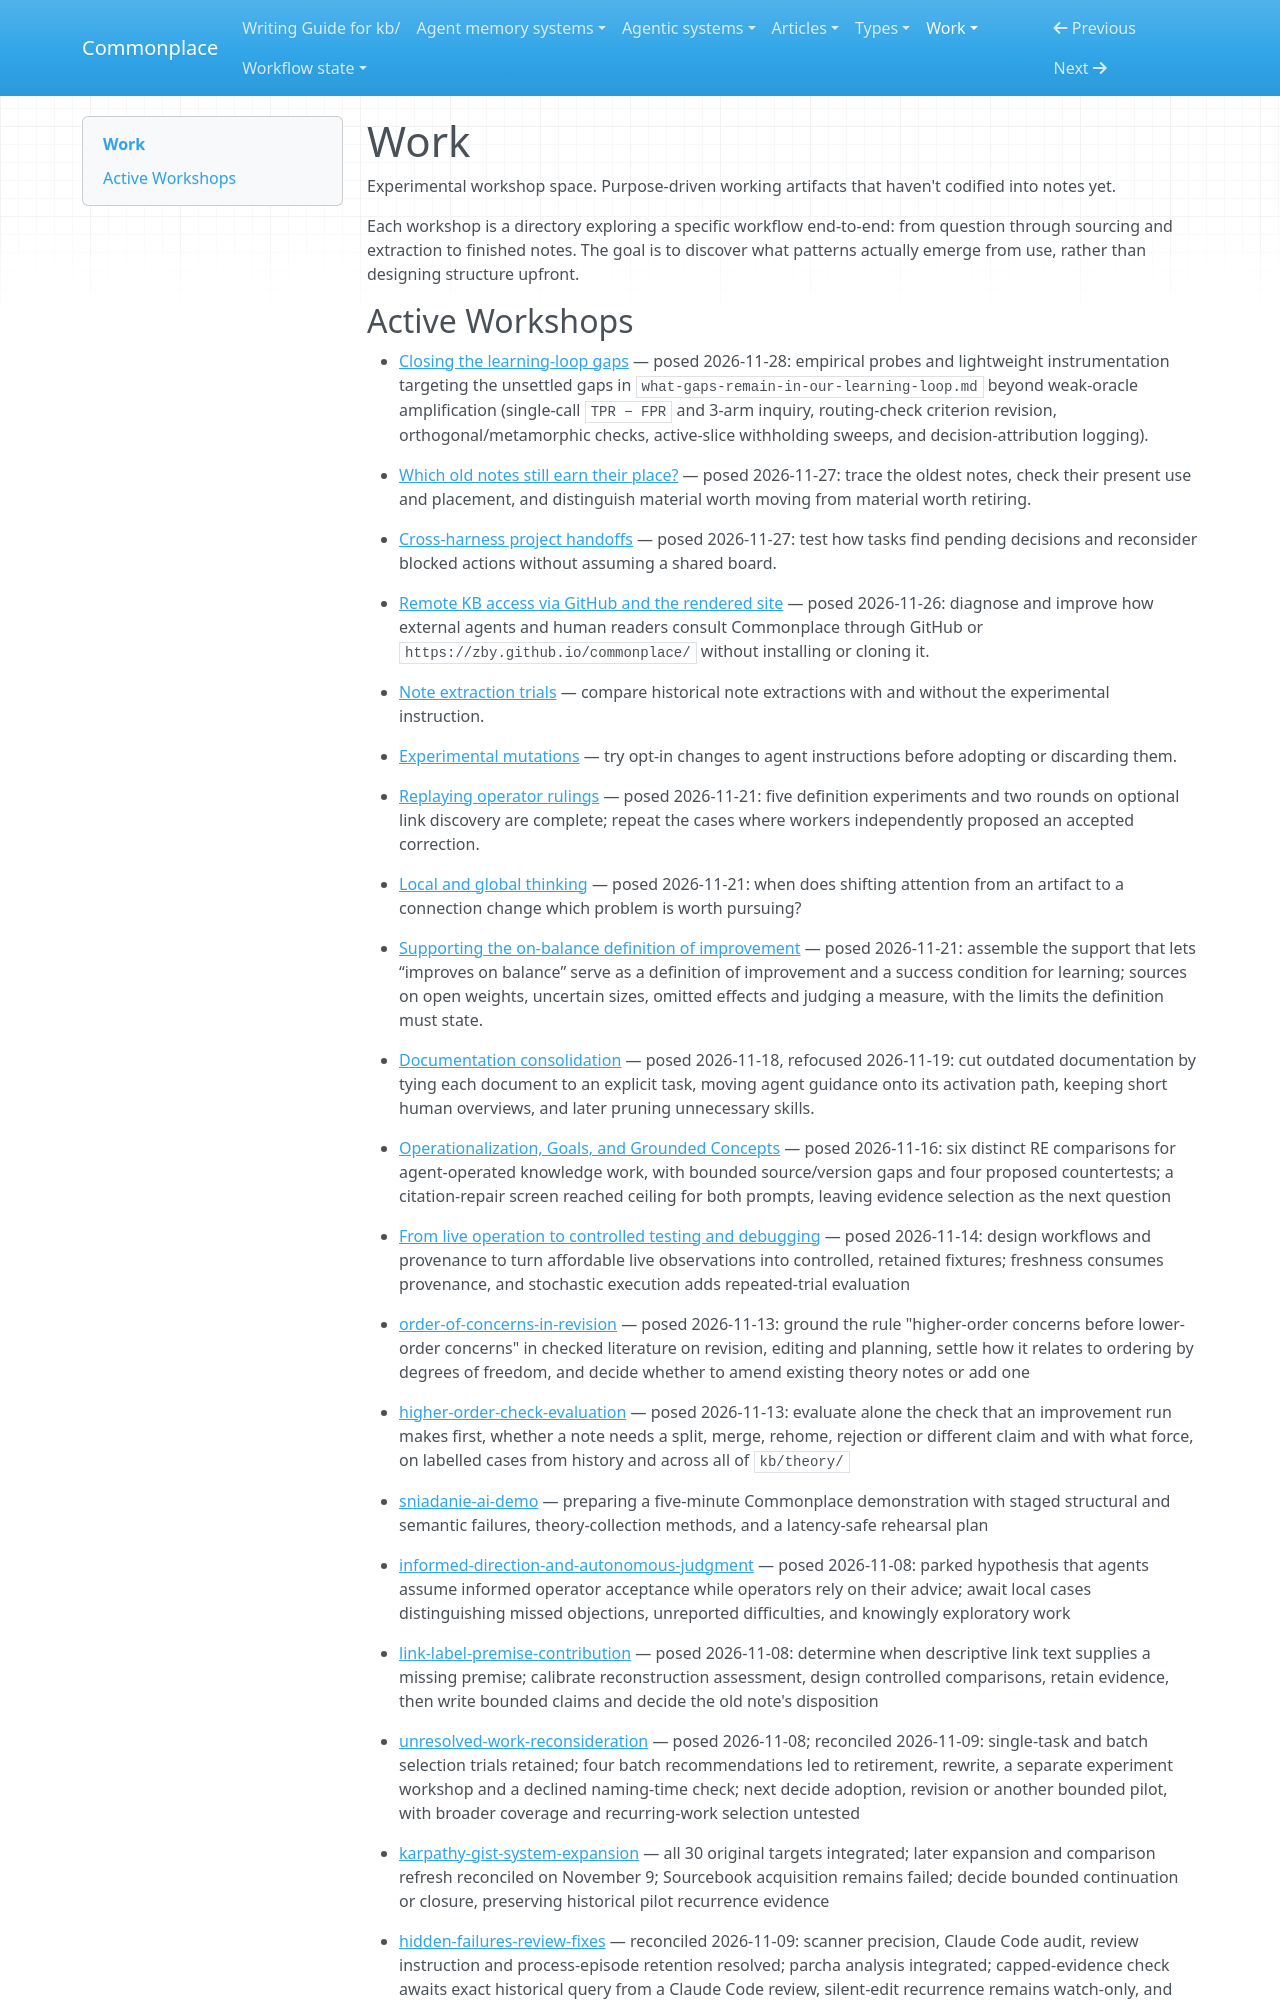

repository: zby/commonplace · page: work/index.html · generator: mkdocs

# Work

Experimental workshop space. Purpose-driven working artifacts that haven't codified into notes yet.

Each workshop is a directory exploring a specific workflow end-to-end: from question through sourcing and extraction to finished notes. The goal is to discover what patterns actually emerge from use, rather than designing structure upfront.
